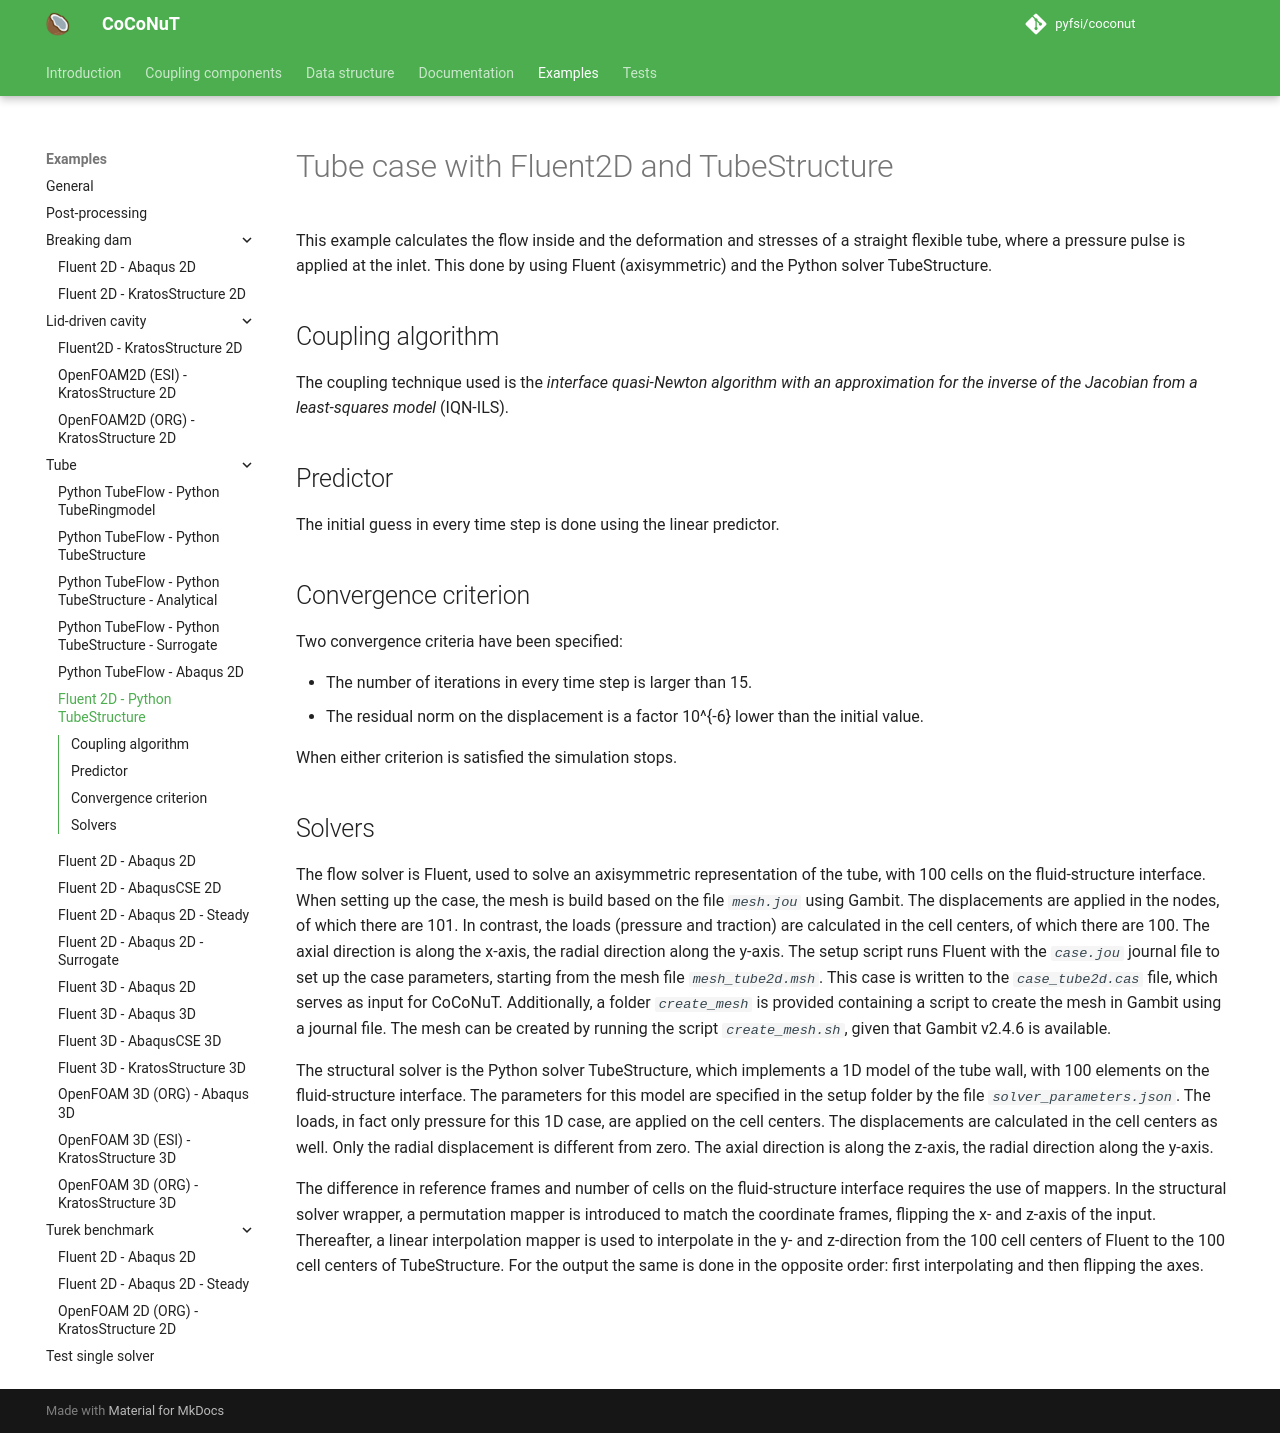

repository: pyfsi/coconut · page: tube_fluent2d_tube_structure.html · generator: mkdocs

# Tube case with Fluent2D and TubeStructure

This example calculates the flow inside and the deformation and stresses of a straight flexible tube, where a pressure pulse is applied at the inlet.
This done by using Fluent (axisymmetric) and the Python solver TubeStructure.

## Coupling algorithm

The coupling technique used is the *interface quasi-Newton algorithm with an approximation for the inverse of the Jacobian from a least-squares model* (IQN-ILS).

## Predictor

The initial guess in every time step is done using the linear predictor.

## Convergence criterion

Two convergence criteria have been specified:

- The number of iterations in every time step is larger than 15.
- The residual norm on the displacement is a factor $10^{-6}$ lower than the initial value.
 
When either criterion is satisfied the simulation stops.
 
## Solvers

The flow solver is Fluent, used to solve an axisymmetric representation of the tube,
with 100 cells on the fluid-structure interface. 
When setting up the case, the mesh is build based on the file *`mesh.jou`* using Gambit.
The displacements are applied in the nodes, of which there are 101. 
In contrast, the loads (pressure and traction) are calculated in the cell centers, of which there are 100.
The axial direction is along the x-axis, the radial direction along the y-axis.
The setup script runs Fluent with the *`case.jou`* journal file to set up the case parameters, starting from the mesh file *`mesh_tube2d.msh`*.
This case is written to the *`case_tube2d.cas`* file, which serves as input for CoCoNuT. 
Additionally, a folder *`create_mesh`* is provided containing a script to create the mesh in Gambit using a journal file.
The mesh can be created by running the script *`create_mesh.sh`*, given that Gambit v2.4.6 is available.

The structural solver is the Python solver TubeStructure, which implements a 1D model of the tube wall,
with 100 elements on the fluid-structure interface.
The parameters for this model are specified in the setup folder by the file *`solver_parameters.json`*.
The loads, in fact only pressure for this 1D case, are applied on the cell centers.
The displacements are calculated in the cell centers as well. Only the radial displacement is different from zero.
The axial direction is along the z-axis, the radial direction along the y-axis.

The difference in reference frames and number of cells on the fluid-structure interface requires the use of mappers.
In the structural solver wrapper, a permutation mapper is introduced to match the coordinate frames, flipping the x- and z-axis of the input.
Thereafter, a linear interpolation mapper is used to interpolate in the y- and z-direction from the 100 cell centers of Fluent to the 100 cell centers of TubeStructure.
For the output the same is done in the opposite order: first interpolating and then flipping the axes.
